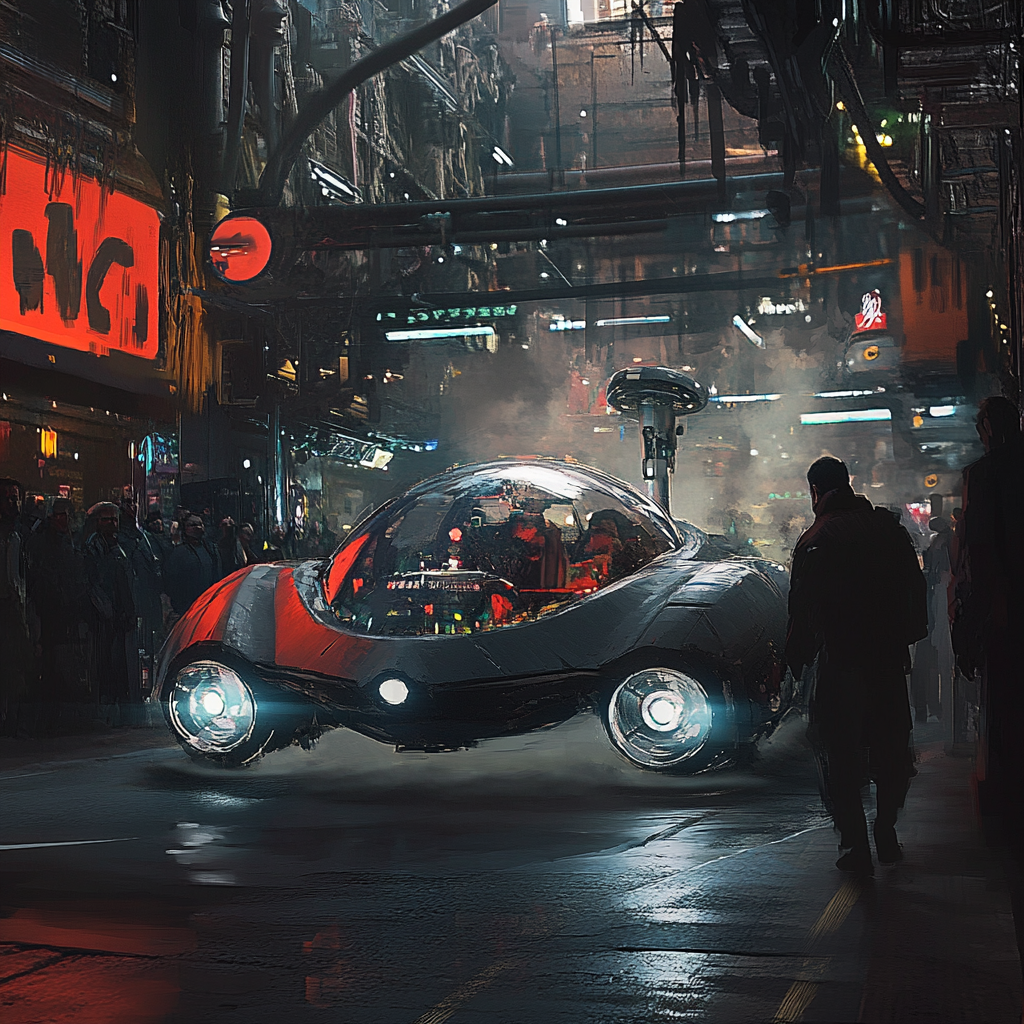
Generation parameters embedded in this image by Midjourney (PNG 'Description' text chunk):
a person drives around a futuristic looking vehicle while a man approaches and a crowd watches . --v 6.1 Job ID: 9b460ac9-3b22-4495-b57e-1267e0927a2b